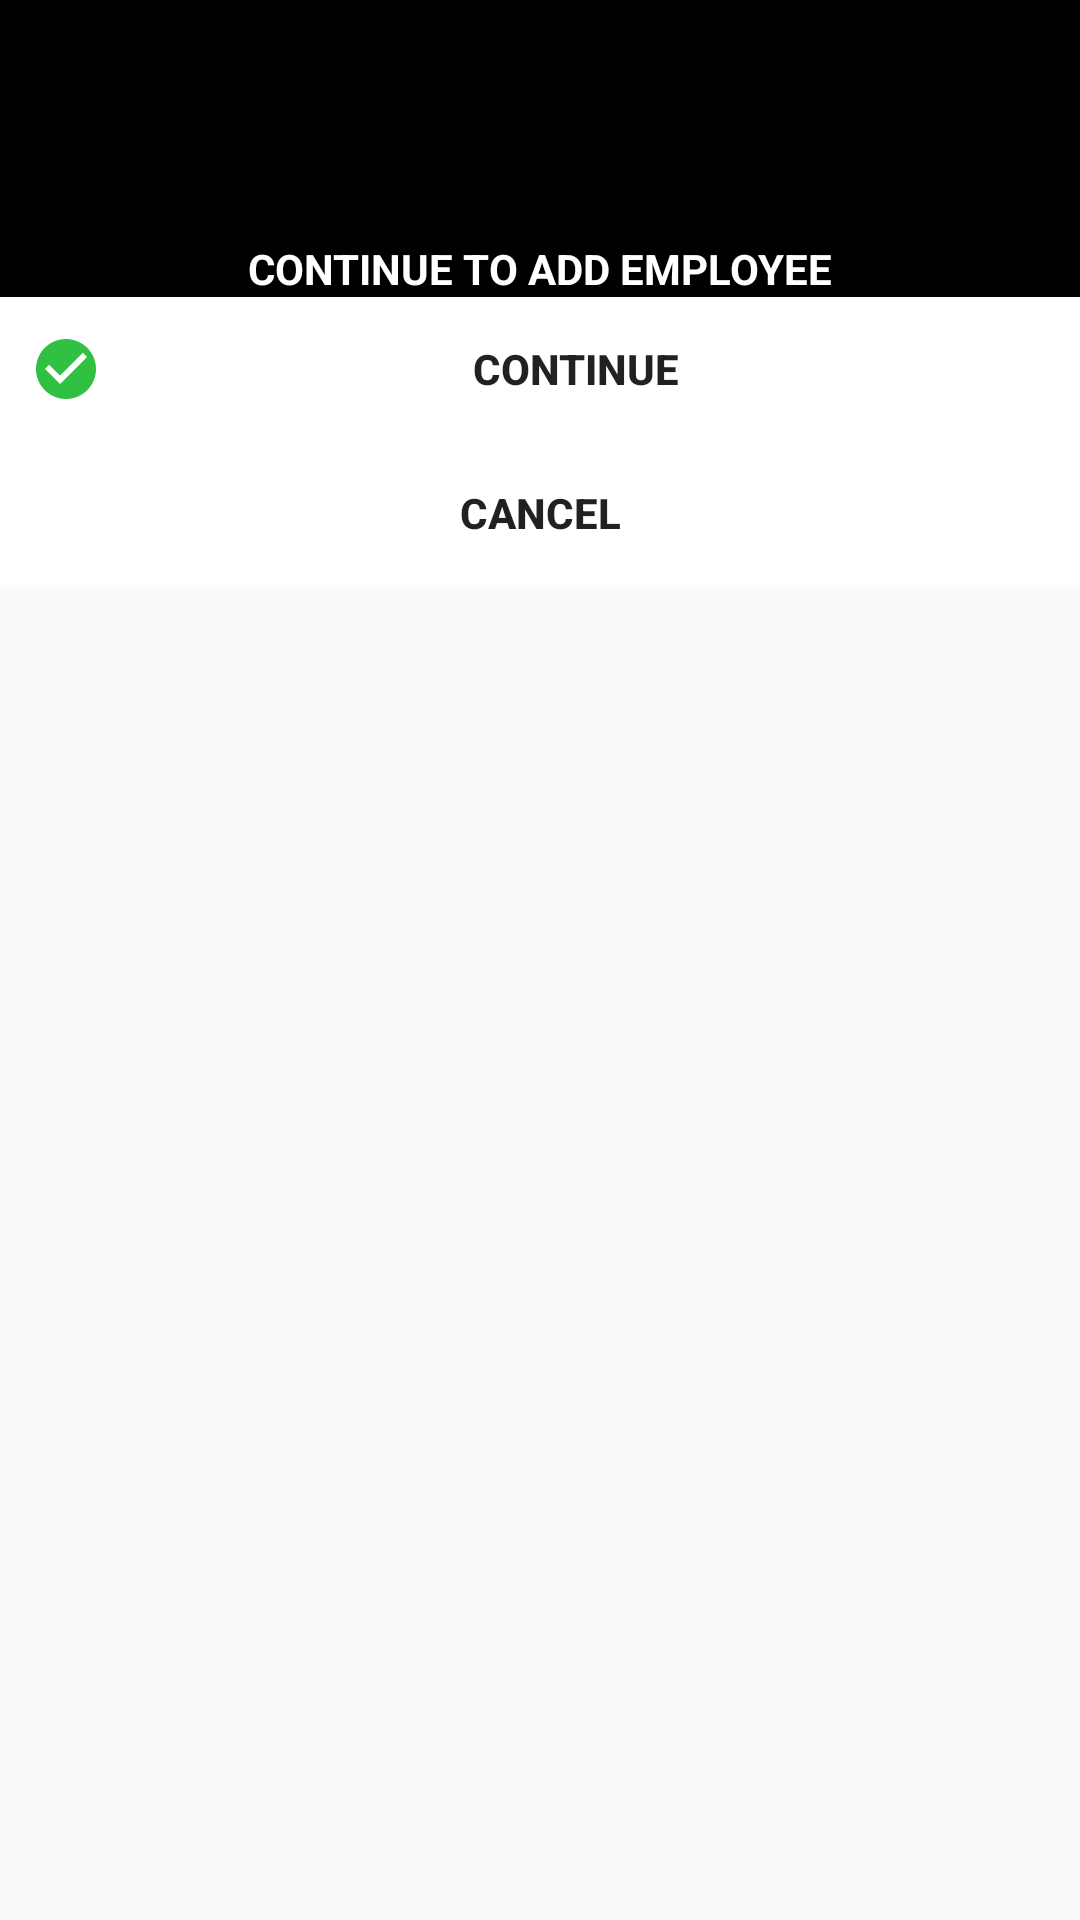

The Android layout XML behind this screen, and the referenced resources:
<!-- AndroidManifest.xml: application theme Theme.EmployeeFrontendAndroid -->
<!-- res/layout/dialog_continue_add_employee.xml -->
<?xml version="1.0" encoding="utf-8"?>
<RelativeLayout
    xmlns:android="http://schemas.android.com/apk/res/android" android:layout_width="300dp"
    android:layout_height="wrap_content"
    android:layout_gravity="center"
    android:orientation="vertical"
    >

    <LinearLayout
        android:background="#000000"
        android:layout_width="match_parent"
        android:orientation="vertical"
        android:layout_height="wrap_content"
        android:gravity="center_horizontal"
        >

            <TextView
                android:text="CONTINUE TO ADD EMPLOYEE"
                android:textColor="#FFFFFF"
                android:textStyle="bold"

                android:layout_marginTop="80dp"
                android:layout_width="wrap_content"
                android:layout_height="wrap_content">

            </TextView>

            <Button
                android:id="@+id/dialog_continue_add_employee_btn_continue"
                android:text="CONTINUE"
                android:textStyle="bold"
                android:background="#FFFFFF"
                android:layout_width="match_parent"
                android:layout_height="wrap_content"
                android:drawableLeft="@drawable/ic_success"
                android:padding="10dp"
                >

            </Button>

            <Button
                android:id="@+id/dialog_continue_add_employee_btn_cancel"
                android:textStyle="bold"
                android:text="Cancel"
                android:background="#FFFFFF"
                android:layout_width="match_parent"
                android:layout_height="wrap_content"
                android:drawableLeft="@drawable/ic_cancel"
                android:padding="10dp"
                >

            </Button>


    </LinearLayout>

</RelativeLayout>
<!-- resources referenced by this layout -->
<resources>
  <!-- drawable ic_success (drawable) -->
  <vector android:height="24dp" android:tint="#30C042"
      android:viewportHeight="24" android:viewportWidth="24"
      android:width="24dp" xmlns:android="http://schemas.android.com/apk/res/android">
      <path android:fillColor="@android:color/white" android:pathData="M12,2C6.48,2 2,6.48 2,12s4.48,10 10,10 10,-4.48 10,-10S17.52,2 12,2zM10,17l-5,-5 1.41,-1.41L10,14.17l7.59,-7.59L19,8l-9,9z"/>
  </vector>
  <style name="Theme.EmployeeFrontendAndroid" parent="Theme.AppCompat.Light.NoActionBar">
          
          <item name="colorPrimary">@color/black</item>
          <item name="colorPrimaryDark">@color/black</item>
          <item name="colorAccent">@color/black</item>
          
      </style>
  <!-- not gathered from this repository: default colours our renderer supplied (Android Studio template values) -->
  <color name="black">#FF000000</color>
</resources>
